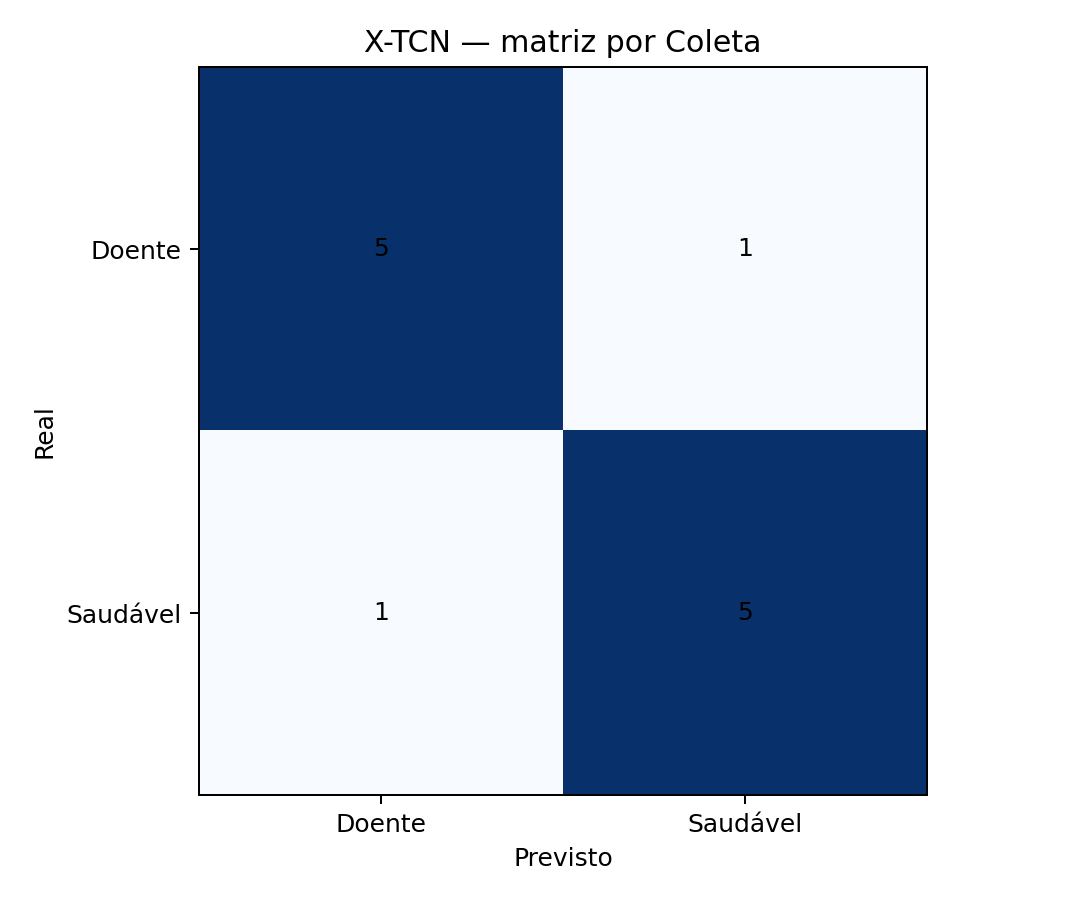

The table this chart was drawn from, first rows:
, previsto_0_doente, previsto_1_saudavel
real_0_doente, 5, 1
real_1_saudavel, 1, 5
